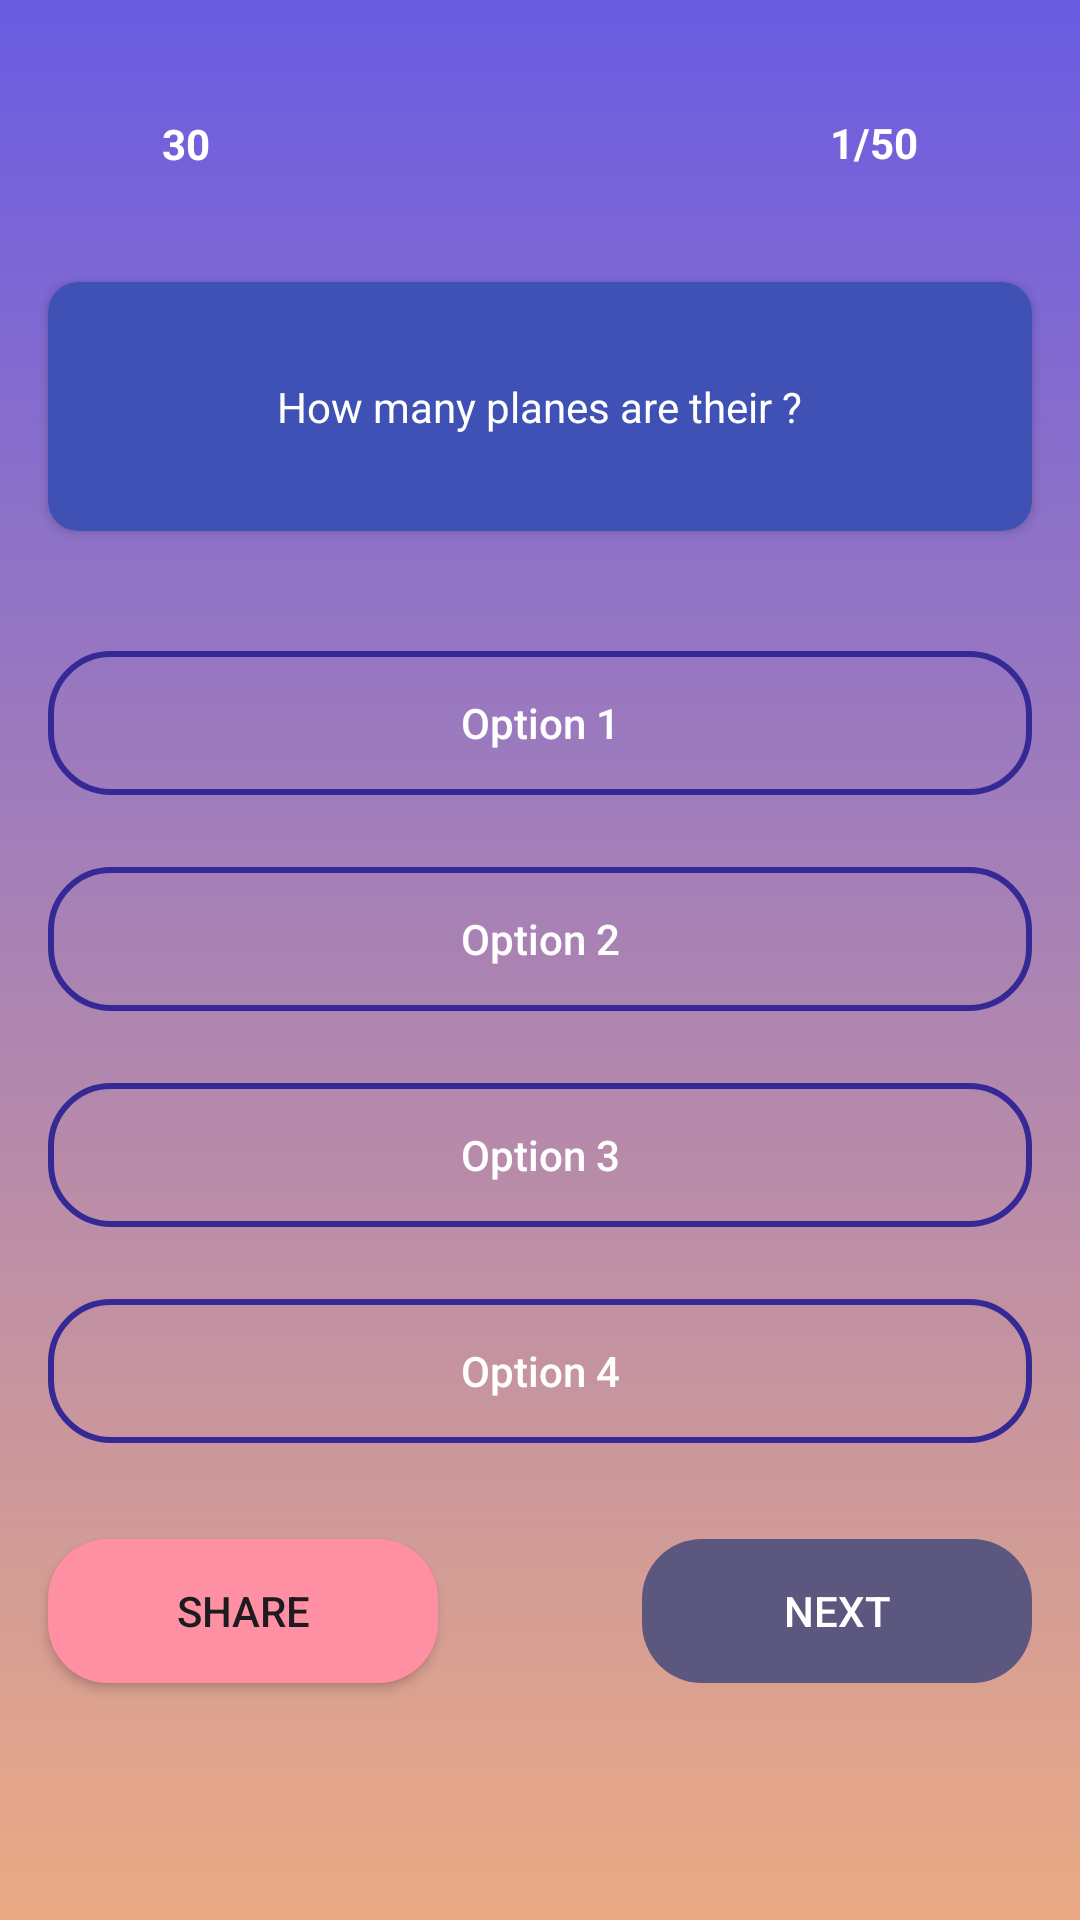

Reconstruct the res/layout file that produces this screen, plus the resources it refers to.
<!-- AndroidManifest.xml: application theme Theme.JustAPlaneQuiz -->
<!-- res/layout/activity_question.xml -->
<?xml version="1.0" encoding="utf-8"?>
<androidx.constraintlayout.widget.ConstraintLayout xmlns:android="http://schemas.android.com/apk/res/android"
    xmlns:app="http://schemas.android.com/apk/res-auto"
    xmlns:tools="http://schemas.android.com/tools"
    android:layout_width="match_parent"
    android:layout_height="match_parent"
    android:background="@drawable/question_back"
    tools:context=".Activities.QuestionActivity">

    <androidx.appcompat.widget.AppCompatButton
        android:id="@+id/btnNext"
        android:layout_width="130dp"
        android:layout_height="wrap_content"
        android:layout_marginEnd="16dp"
        android:background="@drawable/btn_disable"
        android:enabled="false"
        android:text="Next"
        android:textAllCaps="true"
        android:textColor="@color/white"
        app:layout_constraintBottom_toBottomOf="@+id/btnShare"
        app:layout_constraintEnd_toEndOf="parent"
        app:layout_constraintTop_toTopOf="@+id/btnShare" />

    <androidx.constraintlayout.widget.ConstraintLayout
        android:id="@+id/optionContainer"
        android:layout_width="match_parent"
        android:layout_height="wrap_content"
        android:layout_marginTop="32dp"
        app:layout_constraintEnd_toEndOf="parent"
        app:layout_constraintStart_toStartOf="parent"
        app:layout_constraintTop_toBottomOf="@+id/cardView2">

        <androidx.appcompat.widget.AppCompatButton
            android:id="@+id/optionD"
            android:layout_width="0dp"
            android:layout_height="wrap_content"
            android:layout_marginStart="16dp"
            android:layout_marginTop="24dp"
            android:layout_marginEnd="16dp"
            android:background="@drawable/btn_opt"
            android:text="Option 4"
            android:textAllCaps="false"
            android:textColor="@color/white"
            app:layout_constraintBottom_toBottomOf="parent"
            app:layout_constraintEnd_toEndOf="parent"
            app:layout_constraintHorizontal_bias="0.0"
            app:layout_constraintStart_toStartOf="parent"
            app:layout_constraintTop_toBottomOf="@+id/optionC" />

        <androidx.appcompat.widget.AppCompatButton
            android:id="@+id/optionC"
            android:layout_width="0dp"
            android:layout_height="wrap_content"
            android:layout_marginStart="16dp"
            android:layout_marginTop="24dp"
            android:layout_marginEnd="16dp"
            android:background="@drawable/btn_opt"
            android:text="Option 3"
            android:textAllCaps="false"
            android:textColor="@color/white"
            app:layout_constraintEnd_toEndOf="parent"
            app:layout_constraintHorizontal_bias="0.0"
            app:layout_constraintStart_toStartOf="parent"
            app:layout_constraintTop_toBottomOf="@+id/optionB" />

        <androidx.appcompat.widget.AppCompatButton
            android:id="@+id/optionB"
            android:layout_width="0dp"
            android:layout_height="wrap_content"
            android:layout_marginStart="16dp"
            android:layout_marginTop="24dp"
            android:layout_marginEnd="16dp"
            android:background="@drawable/btn_opt"
            android:text="Option 2"
            android:textAllCaps="false"
            android:textColor="@color/white"
            app:layout_constraintEnd_toEndOf="parent"
            app:layout_constraintHorizontal_bias="0.0"
            app:layout_constraintStart_toStartOf="parent"
            app:layout_constraintTop_toBottomOf="@+id/optionA" />

        <androidx.appcompat.widget.AppCompatButton
            android:id="@+id/optionA"
            android:layout_width="0dp"
            android:layout_height="wrap_content"
            android:layout_marginStart="16dp"
            android:layout_marginTop="8dp"
            android:layout_marginEnd="16dp"
            android:background="@drawable/btn_opt"
            android:text="Option 1"
            android:textAllCaps="false"
            android:textColor="@color/white"
            app:layout_constraintEnd_toEndOf="parent"
            app:layout_constraintStart_toStartOf="parent"
            app:layout_constraintTop_toTopOf="parent" />
    </androidx.constraintlayout.widget.ConstraintLayout>

    <ImageView
        android:id="@+id/imageView5"
        android:layout_width="30dp"
        android:layout_height="30dp"
        android:layout_marginStart="16dp"
        android:layout_marginTop="32dp"
        android:src="@drawable/stopwatch"
        app:layout_constraintStart_toStartOf="parent"
        app:layout_constraintTop_toTopOf="parent"
        tools:srcCompat="@drawable/stopwatch" />

    <TextView
        android:id="@+id/timer"
        android:layout_width="wrap_content"
        android:layout_height="wrap_content"
        android:layout_marginStart="8dp"
        android:text="30"
        android:textColor="@color/white"
        android:textStyle="bold"
        app:layout_constraintBottom_toBottomOf="@+id/imageView5"
        app:layout_constraintStart_toEndOf="@+id/imageView5"
        app:layout_constraintTop_toTopOf="@+id/imageView5"
        app:layout_constraintVertical_bias="0.562" />

    <ImageView
        android:id="@+id/imageView6"
        android:layout_width="30dp"
        android:layout_height="30dp"
        android:layout_marginTop="32dp"
        android:layout_marginEnd="16dp"
        android:src="@drawable/question"
        app:layout_constraintEnd_toEndOf="parent"
        app:layout_constraintTop_toTopOf="parent"
        tools:srcCompat="@drawable/question" />

    <TextView
        android:id="@+id/totalQuestion"
        android:layout_width="wrap_content"
        android:layout_height="wrap_content"
        android:layout_marginEnd="8dp"
        android:text="1/50"
        android:textColor="@color/white"
        android:textStyle="bold"
        app:layout_constraintBottom_toBottomOf="@+id/imageView6"
        app:layout_constraintEnd_toStartOf="@+id/imageView6"
        app:layout_constraintTop_toTopOf="@+id/imageView6"
        app:layout_constraintVertical_bias="0.545" />

    <androidx.cardview.widget.CardView
        android:id="@+id/cardView2"
        android:layout_width="0dp"
        android:layout_height="wrap_content"
        android:layout_marginStart="16dp"
        android:layout_marginTop="32dp"
        android:layout_marginEnd="16dp"
        android:background="@color/category"
        app:cardBackgroundColor="#3F51B5"
        app:cardCornerRadius="10dp"
        app:layout_constraintEnd_toEndOf="parent"
        app:layout_constraintStart_toStartOf="parent"
        app:layout_constraintTop_toBottomOf="@+id/imageView5">

        <TextView
            android:id="@+id/question"
            android:layout_width="wrap_content"
            android:layout_height="wrap_content"
            android:layout_gravity="center"
            android:layout_marginLeft="16dp"
            android:layout_marginTop="32dp"
            android:layout_marginRight="16dp"
            android:layout_marginBottom="32dp"
            android:gravity="center"
            android:text="How many planes are their ?"
            android:textColor="@color/white" />
    </androidx.cardview.widget.CardView>

    <androidx.appcompat.widget.AppCompatButton
        android:id="@+id/btnShare"
        android:layout_width="130dp"
        android:layout_height="wrap_content"
        android:layout_marginStart="16dp"
        android:layout_marginTop="32dp"
        android:background="@drawable/btn_share"
        android:text="Share"
        android:textAllCaps="true"
        app:layout_constraintStart_toStartOf="parent"
        app:layout_constraintTop_toBottomOf="@+id/optionContainer" />
</androidx.constraintlayout.widget.ConstraintLayout>
<!-- resources referenced by this layout -->
<resources>
  <color name="category">#e8e4fa</color>
  <color name="white">#FFFFFF</color>
  <!-- drawable btn_disable (drawable) -->
  <?xml version="1.0" encoding="utf-8"?>
  <shape xmlns:android="http://schemas.android.com/apk/res/android">
  
      <solid
          android:color="#5B577E"
          ></solid>
      <corners
          android:radius="20dp"></corners>
  </shape>
  <!-- drawable btn_opt (drawable) -->
  <?xml version="1.0" encoding="utf-8"?>
  <shape xmlns:android="http://schemas.android.com/apk/res/android">
      <stroke
          android:color="#352995"
          android:width="2dp"></stroke>
  
      <corners
          android:radius="20dp"></corners>
  </shape>
  <!-- drawable btn_share (drawable) -->
  <?xml version="1.0" encoding="utf-8"?>
  <shape xmlns:android="http://schemas.android.com/apk/res/android">
      <solid
          android:color="@color/click"></solid>
  
      <corners
          android:radius="20dp"></corners>
  </shape>
  <!-- drawable question_back (drawable) -->
  <?xml version="1.0" encoding="utf-8"?>
  <shape xmlns:android="http://schemas.android.com/apk/res/android">
      <gradient
          android:startColor="@color/backg"
          android:angle="270"
          android:endColor="#9d73">
  
      </gradient>
  
  </shape>
  <style name="Theme.JustAPlaneQuiz" parent="Base.Theme.JustAPlaneQuiz" />
  <color name="click">#ff8fa3</color>
  <color name="backg">#6a5be2</color>
  <style name="Base.Theme.JustAPlaneQuiz" parent="Theme.Material3.DayNight.NoActionBar">
          
          
      </style>
</resources>
